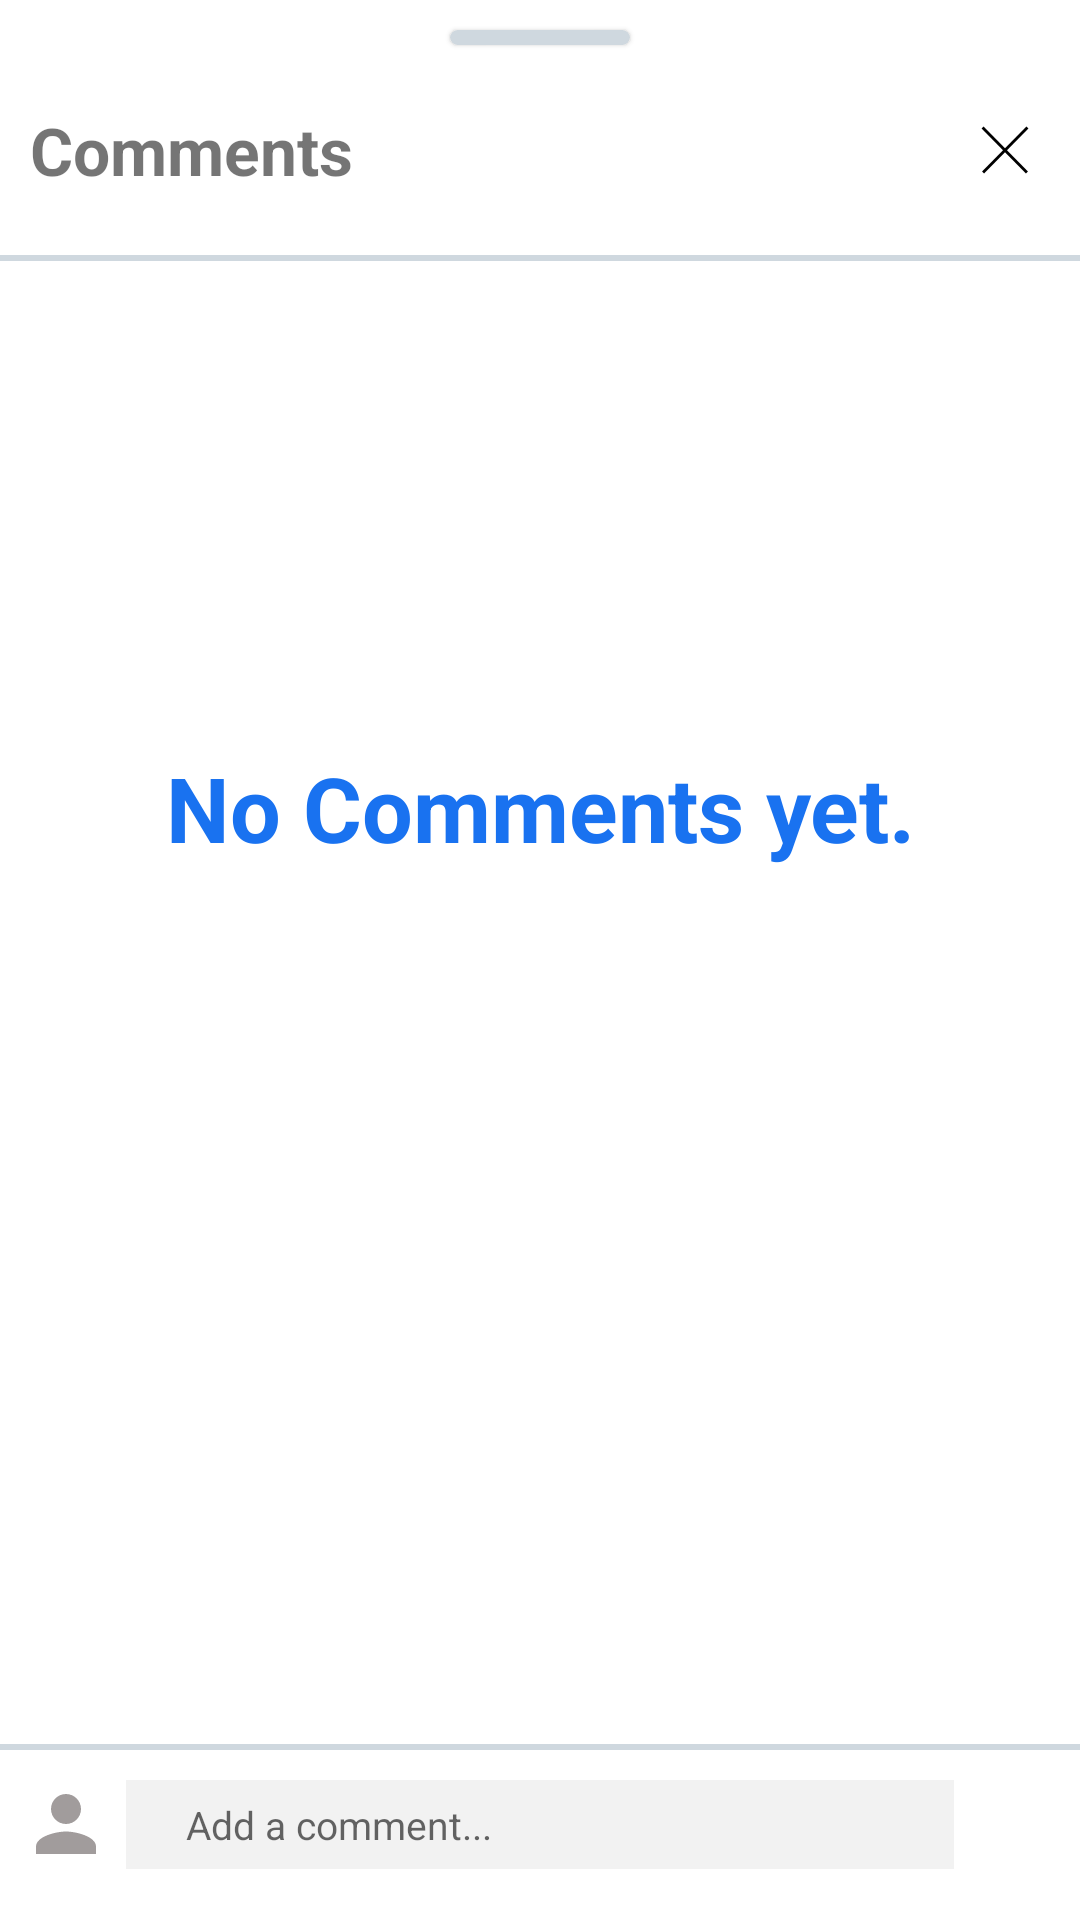

Android layout source for this screen:
<!-- AndroidManifest.xml: application theme Theme.MyApplication -->
<!-- res/layout/comments_layout.xml -->
<?xml version="1.0" encoding="utf-8"?>
<androidx.constraintlayout.widget.ConstraintLayout xmlns:android="http://schemas.android.com/apk/res/android"
    xmlns:app="http://schemas.android.com/apk/res-auto"
    android:layout_width="match_parent"
    android:paddingBottom="10dp"

    android:background="@color/bg"
    android:layout_height="match_parent">

    <com.google.android.material.card.MaterialCardView
        android:id="@+id/materialCardView2"
        android:layout_width="60dp"
        android:layout_height="5dp"
        android:layout_margin="10dp"
        app:cardBackgroundColor="@color/grey"
        app:layout_constraintEnd_toEndOf="parent"
        app:layout_constraintStart_toStartOf="parent"
        app:layout_constraintTop_toTopOf="parent" />

    <LinearLayout
        android:layout_width="match_parent"
        android:layout_height="400dp"
        android:gravity="center"

        android:orientation="vertical"
        app:layout_constraintBottom_toTopOf="@+id/view"
        app:layout_constraintTop_toBottomOf="@id/view4">

        <TextView

            android:id="@+id/message"
            android:layout_width="match_parent"
            android:layout_height="270dp"
            android:gravity="center"
            android:text="No Comments yet."
            android:textColor="@color/food"
            android:textSize="30sp"
            android:textStyle="bold"
            />

        <androidx.recyclerview.widget.RecyclerView
            android:id="@+id/rv"
            android:layout_width="match_parent"
            android:layout_height="match_parent"
            android:layout_margin="10dp"
           />

    </LinearLayout>

    <TextView
        android:id="@+id/textView3"
        android:layout_width="0dp"
        android:layout_height="50dp"
        android:layout_marginStart="10dp"
        android:layout_marginTop="10dp"
        android:gravity="center_vertical"
        android:text="Comments"

        android:textSize="22dp"
        android:textStyle="bold"
        app:layout_constraintStart_toStartOf="parent"
        app:layout_constraintTop_toBottomOf="@+id/materialCardView2" />

    <ImageView
        android:id="@+id/dismiss"
        android:layout_width="50dp"
        android:layout_height="50dp"
        android:layout_marginTop="10dp"
        android:padding="15dp"
        android:src="@drawable/cross"
        app:layout_constraintEnd_toEndOf="parent"
        app:layout_constraintTop_toBottomOf="@+id/materialCardView2" />

    <View
        android:id="@+id/view4"
        android:layout_width="match_parent"
        android:layout_height="2dp"
        android:layout_marginVertical="10dp"
        android:background="@color/grey"
        app:layout_constraintTop_toBottomOf="@+id/textView3" />

    <View
        android:id="@+id/view"
        android:layout_width="match_parent"
        android:layout_height="2dp"
        android:layout_marginVertical="10dp"
        android:background="@color/grey"
        app:layout_constraintBottom_toTopOf="@+id/etComment" />
    <ImageView
        android:id="@+id/profileIcon"
        android:layout_width="30dp"
        android:layout_height="30dp"
        android:layout_margin="7dp"
        android:src="@drawable/baseline_person_24"
        app:layout_constraintBottom_toBottomOf="parent"
        app:layout_constraintStart_toStartOf="parent" />

    <EditText
        android:id="@+id/etComment"
        android:layout_width="0dp"
        android:layout_height="wrap_content"
        android:paddingVertical="6dp"
        android:layout_marginVertical="7dp"
        android:background="#f2f2f2"
        android:layout_marginHorizontal="5dp"
        android:hint="Add a comment..."
        android:paddingStart="20dp"
        android:textSize="13sp"
        app:layout_constraintBottom_toBottomOf="parent"
        app:layout_constraintEnd_toStartOf="@id/send"
        app:layout_constraintStart_toEndOf="@+id/profileIcon" />

    <ImageView
        android:id="@+id/send"
        android:layout_width="30dp"
        android:layout_height="30dp"
        android:layout_margin="7dp"
        android:src="@drawable/baseline_send_24"
        app:layout_constraintBottom_toBottomOf="parent"
        app:layout_constraintEnd_toEndOf="parent"
        app:layout_constraintStart_toEndOf = " @id/comment " />


</androidx.constraintlayout.widget.ConstraintLayout>
<!-- resources referenced by this layout -->
<resources>
  <color name="bg">#FFFFFF</color>
  <color name="food">#1972f0</color>
  <color name="grey">#cfd8df</color>
  <!-- drawable baseline_person_24 (drawable) -->
  <vector xmlns:android="http://schemas.android.com/apk/res/android"
      android:width="24dp"
      android:height="24dp"
      android:tint="#A19C9C"
      android:viewportWidth="24"
      android:viewportHeight="24">
  
      <path
          android:fillColor="@android:color/white"
          android:pathData="M12,12c2.21,0 4,-1.79 4,-4s-1.79,-4 -4,-4 -4,1.79 -4,4 1.79,4 4,4zM12,14c-2.67,0 -8,1.34 -8,4v2h16v-2c0,-2.66 -5.33,-4 -8,-4z" />
  
  </vector>
  <!-- drawable baseline_send_24 (drawable) -->
  <vector xmlns:android="http://schemas.android.com/apk/res/android"
      android:width="24dp"
      android:height="24dp"
      android:autoMirrored="true"
      android:tint="@color/white"
      android:viewportWidth="24"
      android:viewportHeight="24">
  
      <path
          android:fillColor="@color/food"
          android:pathData="M2.01,21L23,12 2.01,3 2,10l15,2 -15,2z" />
  
  </vector>
  <!-- drawable cross (drawable) -->
  <vector xmlns:android="http://schemas.android.com/apk/res/android"
      android:width="800dp"
      android:height="800dp"
      android:viewportWidth="64"
      android:viewportHeight="64">
    <path
        android:pathData="M8.06,8.06L55.41,55.94"
        android:strokeWidth="3"
        android:fillColor="#00000000"
        android:strokeColor="#000000"/>
    <path
        android:pathData="M55.94,8.06L8.59,55.94"
        android:strokeWidth="3"
        android:fillColor="#00000000"
        android:strokeColor="#000000"/>
  </vector>
  <style name="Theme.MyApplication" parent="Theme.MaterialComponents.Light.NoActionBar">
          
          <item name="colorPrimary">@color/food</item>
          <item name="android:statusBarColor">@color/food</item>
          <item name="colorOnPrimary">@color/white</item>
          
          <item name="colorSecondary">@color/food</item>
          <item name="colorSecondaryVariant">@color/white</item>
          <item name="colorOnSecondary">@color/white</item>
          
  
  
      </style>
  <color name="white">#FFFFFFFF</color>
</resources>
